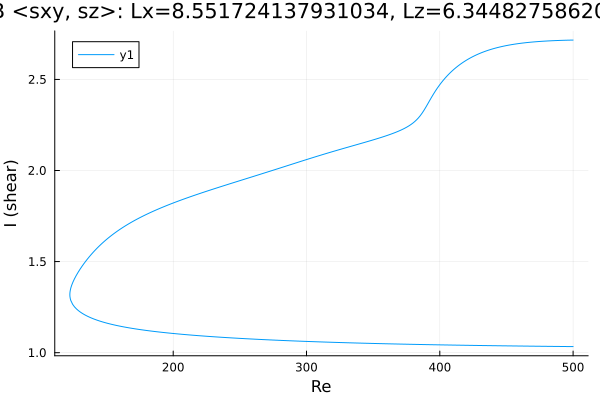

Values plotted in this chart, from the file beside it:
Re, shear
500.0, 2.716
499.9, 2.716
498.5, 2.716
497.1, 2.715
495.7, 2.715
494.3, 2.715
492.9, 2.715
491.4, 2.714
490, 2.714
488.6, 2.714
487.2, 2.713
485.8, 2.713
484.4, 2.712
483, 2.712
481.5, 2.711
480.1, 2.711
478.7, 2.71
477.3, 2.709
475.9, 2.709
474.5, 2.708
473.1, 2.707
471.6, 2.706
470.2, 2.706
468.8, 2.705
467.4, 2.704
466, 2.703
464.6, 2.702
463.2, 2.7
461.7, 2.699
460.3, 2.698
458.9, 2.696
457.5, 2.695
456.1, 2.693
454.7, 2.692
453.3, 2.69
451.8, 2.688
450.4, 2.686
449, 2.684
447.6, 2.682
446.2, 2.68
444.8, 2.677
443.4, 2.675
441.9, 2.672
440.5, 2.669
439.1, 2.666
437.7, 2.663
436.3, 2.66
434.9, 2.656
433.5, 2.653
432, 2.649
430.6, 2.645
429.2, 2.64
427.8, 2.636
426.4, 2.631
425, 2.626
423.6, 2.62
422.1, 2.615
420.7, 2.609
419.3, 2.603
417.9, 2.596
... 544 more rows
